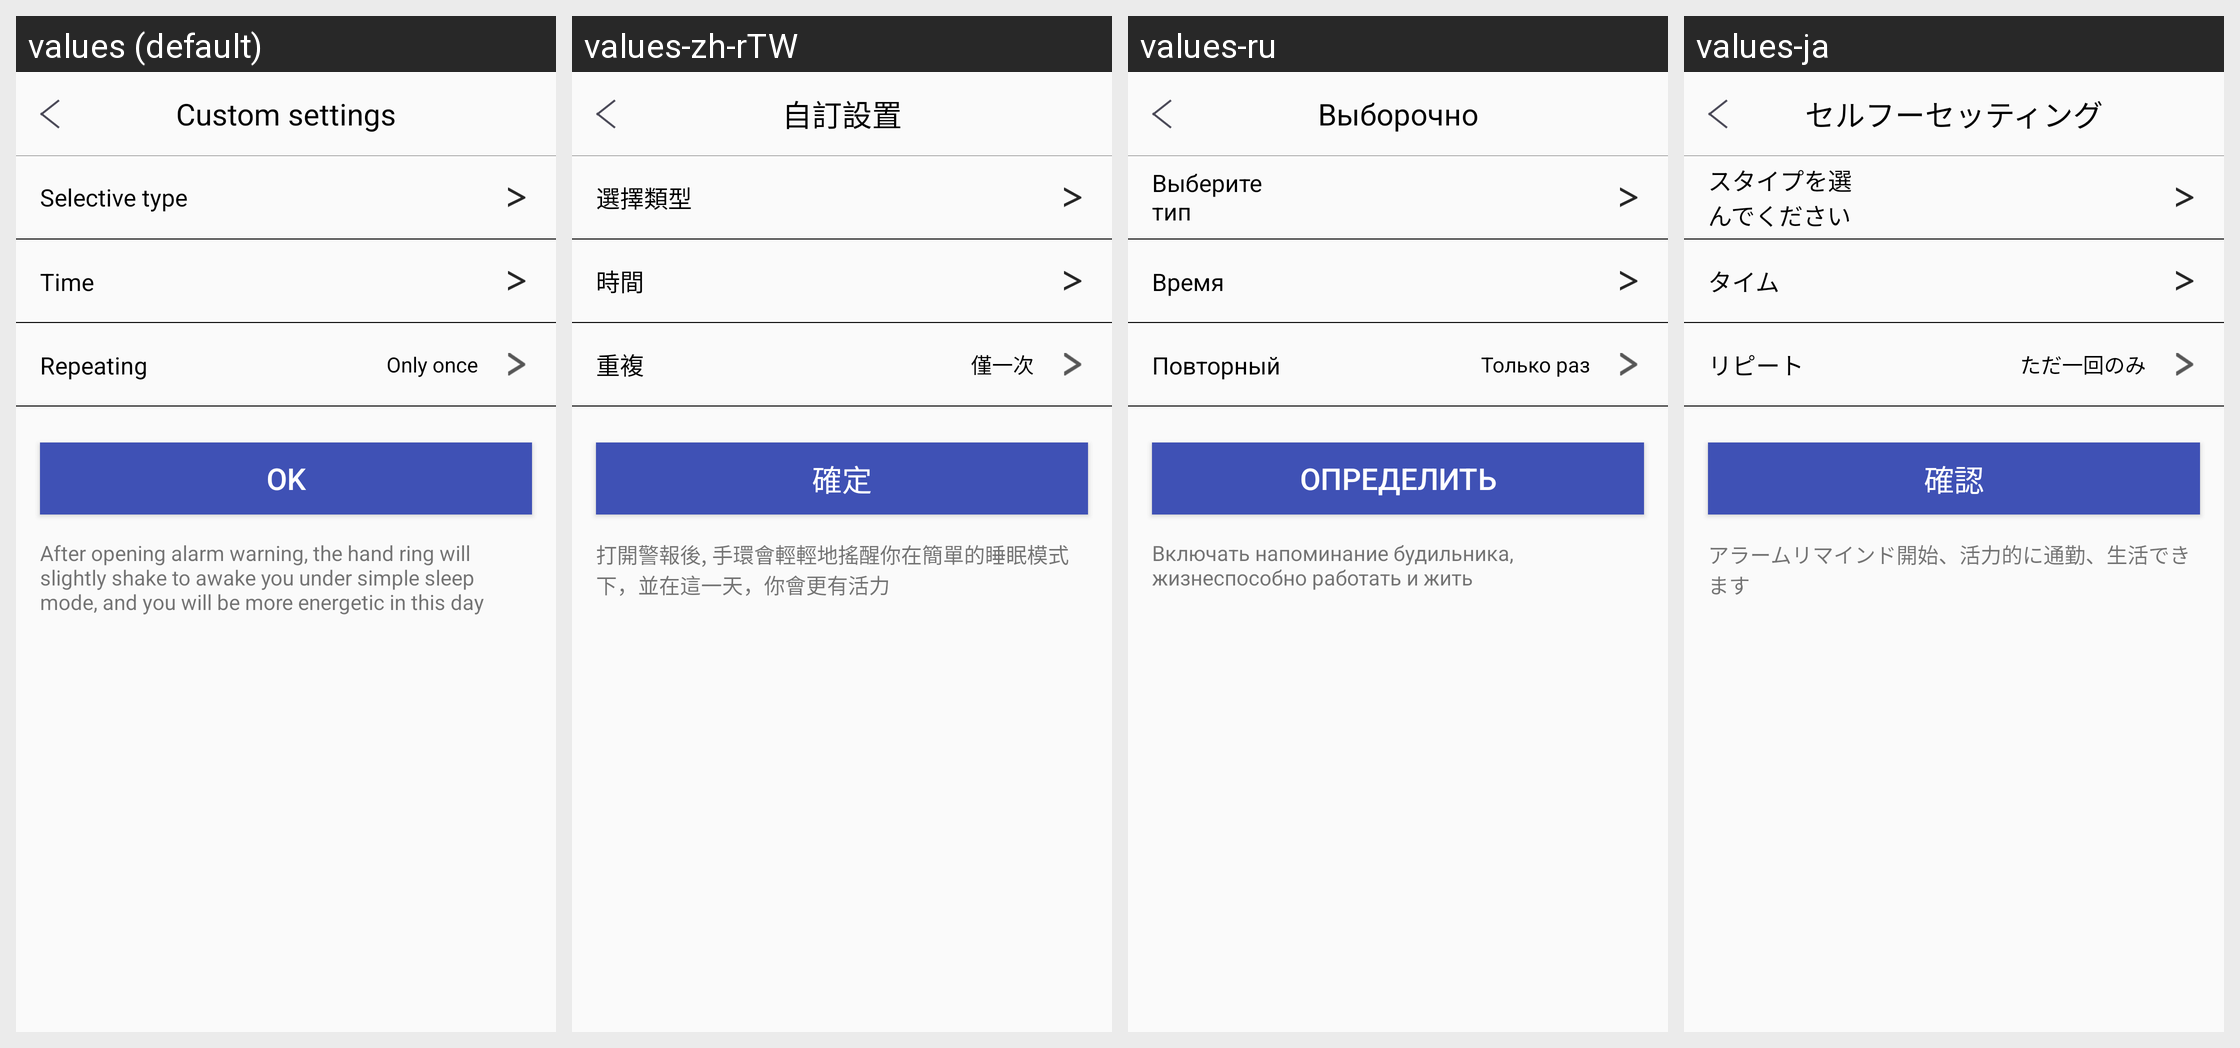

The same Android screen rendered under several of its app's locales, left to right. List the strings drawn on it with the default value and each locale's translation.
Android screen res/layout/activity_sub_custon_remind.xml rendered under 4 locales, left to right: values (default), values-zh-rTW, values-ru, values-ja. Device: Nexus 5 (rendered at 1080×1920; each locale shown at half size, 540×960, under a caption strip naming it); theme AppTheme.
Other locales in the repository, not shown: values-de, values-es, values-fr, values-it, values-ko-rKR, values-pl-rPL, values-pt, values-th, values-tr, values-zh-rCN, values-zh-rHK.
Strings drawn on this screen, with the default value and each locale's value (text and hints the layout hard-codes, and strings that could not be matched under every locale, appear in the picture but are not listed):

custom_remind
  values: Custom settings
  values-zh-rTW: 自訂設置
  values-ru: Выборочно
  values-ja: セルフーセッティング

choose_movement_type
  values: Selective type
  values-zh-rTW: 選擇類型
  values-ru: Выберите тип
  values-ja: スタイプを選んでください

choose_time
  values: Time　　
  values-zh-rTW: 時間　　
  values-ru: Время　　
  values-ja: タイム　　

choose_repeat
  values: Repeating　　
  values-zh-rTW: 重複　　
  values-ru: Повторный　　
  values-ja: リピート　　

only_once
  values: Only once
  values-zh-rTW: 僅一次
  values-ru: Только раз
  values-ja: ただ一回のみ

be_true
  values: OK
  values-zh-rTW: 確定
  values-ru: Определить
  values-ja: 確認

custom_remind_text
  values: After opening alarm warning, the hand ring will slightly shake to awake you under simple sleep mode, and you will be more energetic in this day
  values-zh-rTW: 打開警報後, 手環會輕輕地搖醒你在簡單的睡眠模式下，並在這一天，你會更有活力
  values-ru: Включать напоминание будильника, жизнеспособно работать и жить
  values-ja: アラームリマインド開始、活力的に通勤、生活できます
